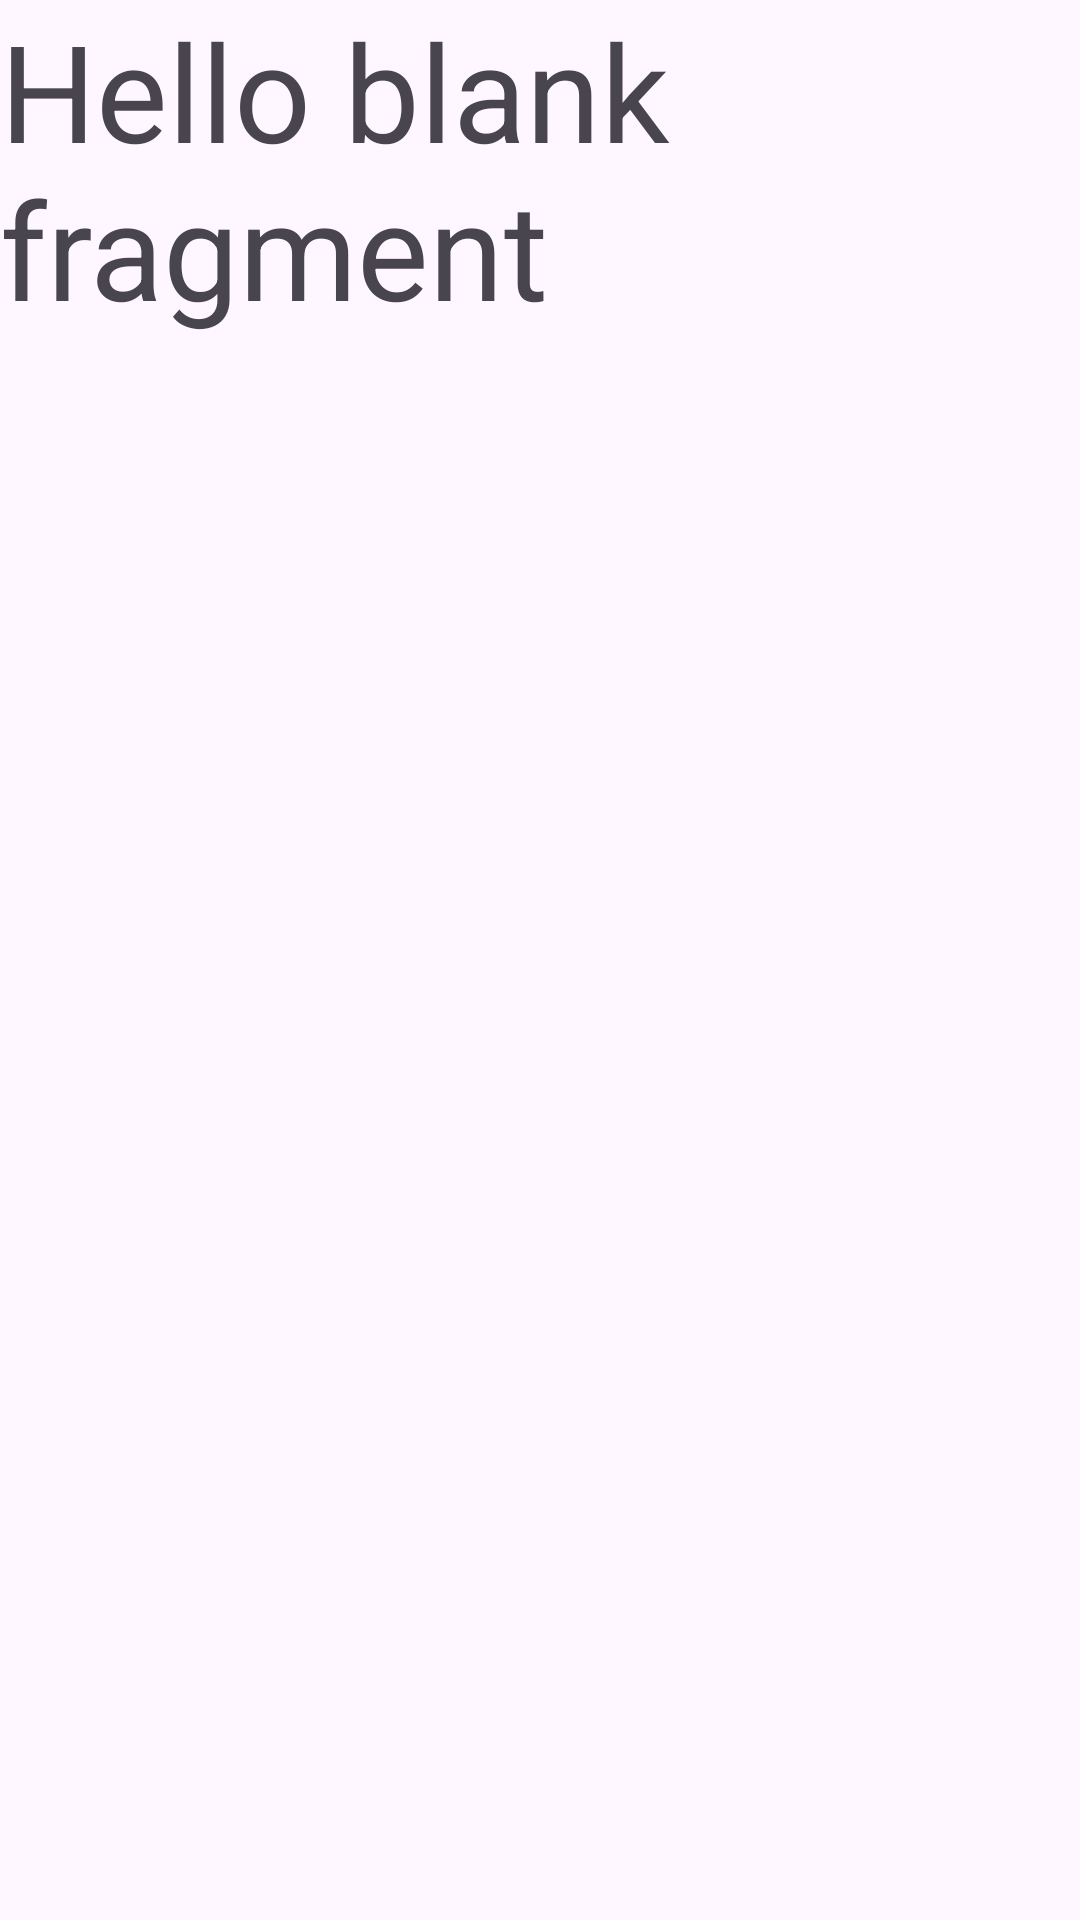

Write the Android layout XML for this screen, with the resource values it uses.
<!-- AndroidManifest.xml: application theme Theme.M1Lesson59 -->
<!-- res/layout/fragment_bot.xml -->
<?xml version="1.0" encoding="utf-8"?>
<FrameLayout xmlns:android="http://schemas.android.com/apk/res/android"
    xmlns:tools="http://schemas.android.com/tools"
    android:layout_width="match_parent"
    android:layout_height="match_parent"
    tools:context=".ui.BotFragment">

    
    <TextView
        android:layout_width="match_parent"
        android:layout_height="match_parent"
        android:textSize="45sp"
        android:text="@string/hello_blank_fragment" />

</FrameLayout>
<!-- resources referenced by this layout -->
<resources>
  <string name="hello_blank_fragment">Hello blank fragment</string>
  <style name="Theme.M1Lesson59" parent="Base.Theme.M1Lesson59" />
  <style name="Base.Theme.M1Lesson59" parent="Theme.Material3.DayNight.NoActionBar">
          
          
      </style>
</resources>
